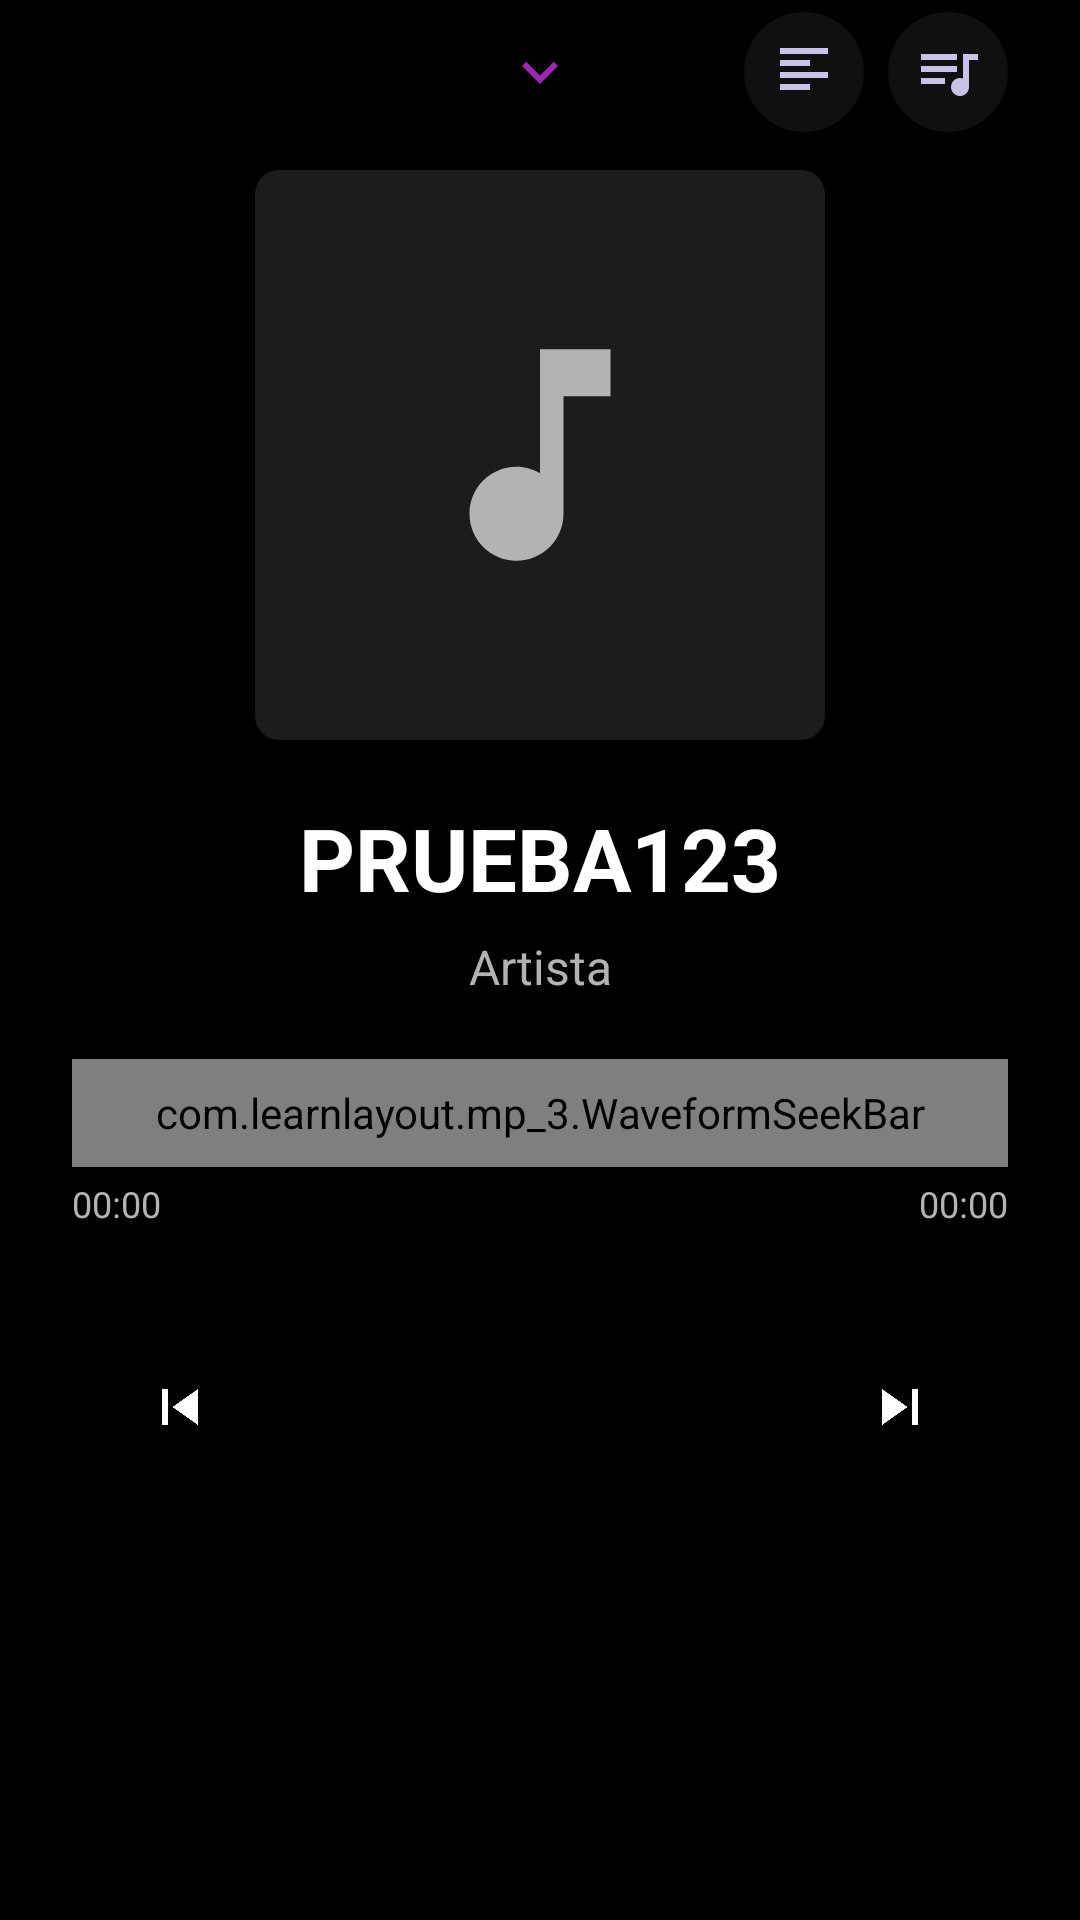

Layout XML and referenced resources for this Android screen:
<!-- AndroidManifest.xml: application theme Theme.MP_3 -->
<!-- res/layout/activity_main.xml -->
<?xml version="1.0" encoding="utf-8"?>
<androidx.constraintlayout.widget.ConstraintLayout
    xmlns:android="http://schemas.android.com/apk/res/android"
    xmlns:app="http://schemas.android.com/apk/res-auto"
    xmlns:tools="http://schemas.android.com/tools"
    android:id="@+id/rootMainLayout"
    android:layout_width="match_parent"
    android:layout_height="match_parent"
    android:background="@color/background_dark"
    android:paddingStart="24dp"
    android:paddingEnd="24dp"
    android:paddingBottom="32dp"
    android:fitsSystemWindows="true"
    tools:context=".MainActivity">

    <ImageButton
        android:id="@+id/btnBack"
        android:layout_width="64dp"
        android:layout_height="32dp"
        android:layout_marginTop="8dp"
        android:background="@drawable/bg_drag_handle"
        android:contentDescription="Cerrar reproductor"
        android:padding="6dp"
        android:src="@drawable/ic_chevron_down"
        app:layout_constraintTop_toTopOf="parent"
        app:layout_constraintStart_toStartOf="parent"
        app:layout_constraintEnd_toEndOf="parent" />

    <ImageButton
        android:id="@+id/btnQueue"
        android:layout_width="40dp"
        android:layout_height="40dp"
        android:background="@drawable/bg_icon_button_circle"
        android:contentDescription="Ver cola"
        android:padding="8dp"
        android:src="@drawable/ic_queue_music"
        app:layout_constraintTop_toTopOf="@id/btnBack"
        app:layout_constraintBottom_toBottomOf="@id/btnBack"
        app:layout_constraintEnd_toEndOf="parent" />

    <ImageButton
        android:id="@+id/btnLyrics"
        android:layout_width="40dp"
        android:layout_height="40dp"
        android:layout_marginEnd="8dp"
        android:background="@drawable/bg_icon_button_circle"
        android:contentDescription="Ver letra"
        android:padding="8dp"
        android:src="@drawable/ic_lyrics"
        app:layout_constraintTop_toTopOf="@id/btnBack"
        app:layout_constraintBottom_toBottomOf="@id/btnBack"
        app:layout_constraintEnd_toStartOf="@id/btnQueue" />

    <ImageView
        android:id="@+id/ivAlbumArt"
        android:layout_width="190dp"
        android:layout_height="190dp"
        android:layout_marginTop="12dp"
        android:background="@drawable/bg_album_art"
        android:contentDescription="Caratula del album"
        android:padding="48dp"
        android:src="@drawable/ic_music_note"
        android:tint="@color/text_secondary_light"
        app:layout_constraintTop_toBottomOf="@id/btnBack"
        app:layout_constraintBottom_toTopOf="@id/tvSongTitle"
        app:layout_constraintStart_toStartOf="parent"
        app:layout_constraintEnd_toEndOf="parent"
        app:layout_constraintVertical_chainStyle="packed"
        app:layout_constraintVertical_bias="0.05" />

    <TextView
        android:id="@+id/tvSongTitle"
        android:layout_width="0dp"
        android:layout_height="wrap_content"
        android:layout_marginTop="20dp"
        android:ellipsize="end"
        android:gravity="center"
        android:maxLines="1"
        android:text="PRUEBA123"
        android:textColor="@color/text_primary_light"
        android:textSize="29sp"
        android:textStyle="bold"
        app:layout_constraintTop_toBottomOf="@id/ivAlbumArt"
        app:layout_constraintBottom_toTopOf="@id/tvArtist"
        app:layout_constraintStart_toStartOf="parent"
        app:layout_constraintEnd_toEndOf="parent" />

    <TextView
        android:id="@+id/tvArtist"
        android:layout_width="0dp"
        android:layout_height="wrap_content"
        android:layout_marginTop="6dp"
        android:ellipsize="end"
        android:gravity="center"
        android:maxLines="1"
        android:text="Artista"
        android:textColor="@color/text_secondary_light"
        android:textSize="16sp"
        app:layout_constraintTop_toBottomOf="@id/tvSongTitle"
        app:layout_constraintBottom_toTopOf="@id/sbProgress"
        app:layout_constraintStart_toStartOf="parent"
        app:layout_constraintEnd_toEndOf="parent" />

    <com.learnlayout.mp_3.WaveformSeekBar
        android:id="@+id/sbProgress"
        android:layout_width="0dp"
        android:layout_height="36dp"
        android:layout_marginTop="20dp"
        android:background="#FF0000"
        app:layout_constraintTop_toBottomOf="@id/tvArtist"
        app:layout_constraintBottom_toTopOf="@id/llControls"
        app:layout_constraintStart_toStartOf="parent"
        app:layout_constraintEnd_toEndOf="parent" />

    <TextView
        android:id="@+id/tvCurrentTime"
        android:layout_width="wrap_content"
        android:layout_height="wrap_content"
        android:layout_marginTop="4dp"
        android:text="00:00"
        android:textColor="@color/text_secondary_light"
        android:textSize="12sp"
        app:layout_constraintTop_toBottomOf="@id/sbProgress"
        app:layout_constraintStart_toStartOf="@id/sbProgress" />

    <TextView
        android:id="@+id/tvTotalTime"
        android:layout_width="wrap_content"
        android:layout_height="wrap_content"
        android:layout_marginTop="4dp"
        android:text="00:00"
        android:textColor="@color/text_secondary_light"
        android:textSize="12sp"
        app:layout_constraintTop_toBottomOf="@id/sbProgress"
        app:layout_constraintEnd_toEndOf="@id/sbProgress" />

    <LinearLayout
        android:id="@+id/llControls"
        android:layout_width="0dp"
        android:layout_height="wrap_content"
        android:layout_marginTop="28dp"
        android:gravity="center"
        android:orientation="horizontal"
        app:layout_constraintTop_toBottomOf="@id/sbProgress"
        app:layout_constraintBottom_toBottomOf="parent"
        app:layout_constraintStart_toStartOf="parent"
        app:layout_constraintEnd_toEndOf="parent">

        <ImageButton
            android:id="@+id/btnPrevious"
            android:layout_width="72dp"
            android:layout_height="72dp"
            android:layout_marginEnd="32dp"
            android:background="@android:color/transparent"
            android:contentDescription="Anterior"
            android:padding="12dp"
            android:src="@drawable/ic_skip_previous" />

        <ImageButton
            android:id="@+id/btnPlayPause"
            android:layout_width="104dp"
            android:layout_height="104dp"
            android:layout_marginEnd="32dp"
            android:background="@android:color/transparent"
            android:contentDescription="Reproducir o pausar"
            android:padding="16dp"
            android:src="@drawable/ic_play_arrow" />

        <ImageButton
            android:id="@+id/btnNext"
            android:layout_width="72dp"
            android:layout_height="72dp"
            android:background="@android:color/transparent"
            android:contentDescription="Siguiente"
            android:padding="12dp"
            android:src="@drawable/ic_skip_next" />

    </LinearLayout>

</androidx.constraintlayout.widget.ConstraintLayout>
<!-- resources referenced by this layout -->
<resources>
  <color name="background_dark">#000000</color>
  <color name="text_primary_light">#FFFFFF</color>
  <color name="text_secondary_light">#B3B3B3</color>
  <!-- drawable bg_album_art (drawable) -->
  <?xml version="1.0" encoding="utf-8"?>
  <shape xmlns:android="http://schemas.android.com/apk/res/android"
      android:shape="rectangle">
      <solid android:color="@color/spotify_card" />
      <corners android:radius="8dp" />
  </shape>
  <!-- drawable bg_icon_button_circle (drawable) -->
  <?xml version="1.0" encoding="utf-8"?>
  <shape xmlns:android="http://schemas.android.com/apk/res/android"
      android:shape="oval">
      <solid android:color="@color/surface_dark" />
  </shape>
  <!-- drawable ic_chevron_down (drawable) -->
  <vector xmlns:android="http://schemas.android.com/apk/res/android"
      android:width="24dp"
      android:height="24dp"
      android:viewportWidth="24"
      android:viewportHeight="24">
      <path
          android:fillColor="#9C27B0"
          android:pathData="M7.41,8.59L12,13.17l4.59,-4.58L18,10l-6,6l-6,-6z" />
  </vector>
  <!-- drawable ic_lyrics (drawable) -->
  <vector xmlns:android="http://schemas.android.com/apk/res/android"
      android:width="24dp"
      android:height="24dp"
      android:viewportWidth="24"
      android:viewportHeight="24">
      <path
          android:fillColor="#C7C2E8"
          android:pathData="M4,4h16v2H4V4zM4,8h10v2H4V8zM4,12h16v2H4v-2zM4,16h10v2H4v-2z" />
  </vector>
  <!-- drawable ic_music_note (drawable) -->
  <vector xmlns:android="http://schemas.android.com/apk/res/android"
      android:width="24dp"
      android:height="24dp"
      android:viewportWidth="24"
      android:viewportHeight="24">
      <path
          android:fillColor="#C7C2E8"
          android:pathData="M12,3v10.55c-0.59,-0.34 -1.27,-0.55 -2,-0.55c-2.21,0 -4,1.79 -4,4s1.79,4 4,4 4,-1.79 4,-4V7h4V3H12z" />
  </vector>
  <!-- drawable ic_queue_music (drawable) -->
  <vector xmlns:android="http://schemas.android.com/apk/res/android"
      android:width="24dp"
      android:height="24dp"
      android:viewportWidth="24"
      android:viewportHeight="24">
      <path
          android:fillColor="#C7C2E8"
          android:pathData="M15,6H3v2h12V6zM15,10H3v2h12v-2zM3,16h8v-2H3v2zM17,6v8.18c-0.31,-0.11 -0.65,-0.18 -1,-0.18 -1.66,0 -3,1.34 -3,3s1.34,3 3,3 3,-1.34 3,-3V8h3V6H17z" />
  </vector>
  <!-- drawable ic_skip_next (drawable) -->
  <vector xmlns:android="http://schemas.android.com/apk/res/android"
      android:width="24dp"
      android:height="24dp"
      android:viewportWidth="24"
      android:viewportHeight="24">
      <path
          android:fillColor="#FFFFFF"
          android:pathData="M6,18l8.5,-6L6,6v12zM16,6v12h2V6h-2z" />
  </vector>
  <!-- drawable ic_skip_previous (drawable) -->
  <vector xmlns:android="http://schemas.android.com/apk/res/android"
      android:width="24dp"
      android:height="24dp"
      android:viewportWidth="24"
      android:viewportHeight="24">
      <path
          android:fillColor="#FFFFFF"
          android:pathData="M6,6h2v12H6zM9.5,12l8.5,6V6z" />
  </vector>
  <style name="Theme.MP_3" parent="Theme.MaterialComponents.DayNight.NoActionBar">
          <item name="colorPrimary">@color/purple_primary</item>
          <item name="colorPrimaryVariant">@color/purple_dark</item>
          <item name="colorOnPrimary">@color/white</item>
          <item name="colorSecondary">@color/blue_primary</item>
          <item name="colorSecondaryVariant">@color/blue_dark</item>
          <item name="colorOnSecondary">@color/white</item>
          <item name="android:statusBarColor">@color/background_dark</item>
          <item name="android:windowBackground">@color/background_dark</item>
          <item name="android:navigationBarColor">@color/background_dark</item>
      </style>
  <color name="spotify_card">#1C1C1C</color>
  <color name="surface_dark">#101010</color>
  <color name="purple_primary">#9C27B0</color>
  <color name="purple_dark">#1C1C1C</color>
  <color name="white">#FFFFFF</color>
  <color name="blue_primary">#9C27B0</color>
  <color name="blue_dark">#0A0A0A</color>
</resources>
